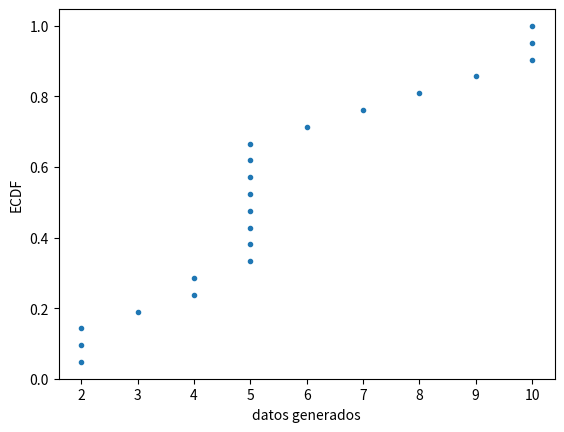

Generate this figure with matplotlib:
import numpy as np
import matplotlib.pyplot as plt

def ecdf(data):
	n = len(data)
	x = np.sort(data)
	y = np.arange(1, n+1) / n
	return x, y

if __name__ == '__main__':
	l = [2,2,2,3,4,4,5,5,5,5,5,5,5,5,6,7,8,9,10,10,10]

	l_mean = np.mean(l)
	print("... l_mean ....")
	print(l_mean)

	l_median = np.median(l)
	print("... l_median ....")
	print(l_median)


	a, b = ecdf(l)
	print("x {}".format(a))
	print("y {}".format(b))
	plt.plot(a, b, marker=".", linestyle='none')
	plt.xlabel('datos generados')
	plt.ylabel("ECDF")
	plt.show()

